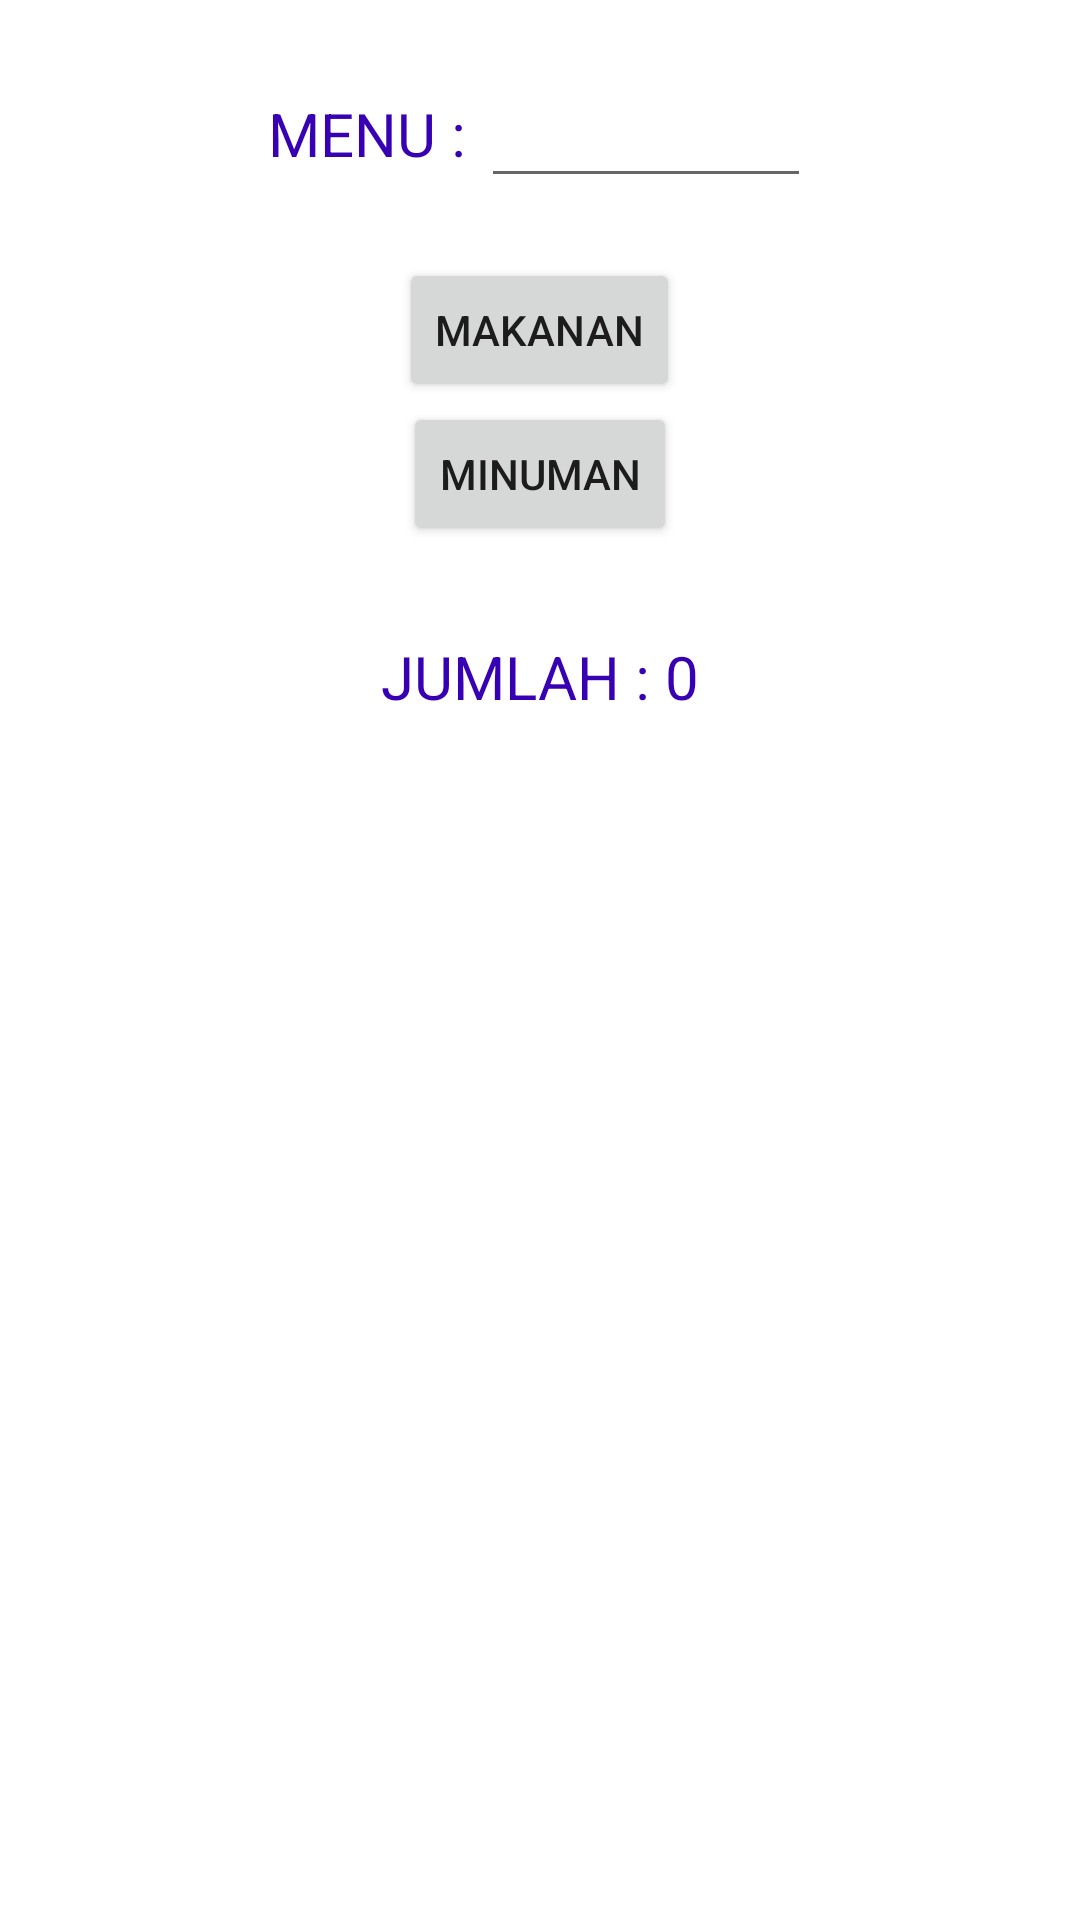

The Android layout XML behind this screen, and the referenced resources:
<!-- AndroidManifest.xml: application theme Theme.Order_Food -->
<!-- res/layout/activity_main.xml -->
<?xml version="1.0" encoding="utf-8"?>
<LinearLayout xmlns:android="http://schemas.android.com/apk/res/android"
    xmlns:app="http://schemas.android.com/apk/res-auto"
    xmlns:tools="http://schemas.android.com/tools"
    android:layout_width="match_parent"
    android:layout_height="match_parent"
    tools:context=".MainActivity"
    android:orientation="vertical"
    android:layout_margin="20dp">

    <LinearLayout
        android:layout_width="wrap_content"
        android:layout_height="wrap_content"
        android:orientation="horizontal"
        android:layout_gravity="center"
        android:layout_marginTop="20dp">
        <TextView
            android:id="@+id/textView"
            android:layout_width="wrap_content"
            android:layout_height="wrap_content"
            android:text="MENU : "
            android:textColor="@color/purple_700"
            android:textSize="20dp" />
        <EditText
            android:id="@+id/inputMenu"
            android:layout_width="110dp"
            android:layout_height="46dp"
            android:textSize="20dp"/>
    </LinearLayout>
    <Button
        android:id="@+id/btn_food"
        android:layout_width="wrap_content"
        android:layout_height="wrap_content"
        android:text="MAKANAN"
        android:layout_gravity="center"
        android:layout_marginTop="20dp"/>
    <Button
        android:id="@+id/btn_drink"
        android:layout_width="wrap_content"
        android:layout_height="wrap_content"
        android:text="MINUMAN"
        android:layout_gravity="center"/>
    <LinearLayout
        android:layout_width="wrap_content"
        android:layout_height="wrap_content"
        android:orientation="horizontal"
        android:layout_gravity="center"
        android:layout_marginTop="30dp">
        <TextView
            android:id="@+id/textView2"
            android:layout_width="wrap_content"
            android:layout_height="wrap_content"
            android:text="JUMLAH : "
            android:textColor="@color/purple_700"
            android:textSize="20dp" />

        <TextView
            android:id="@+id/displayQuantity"
            android:layout_width="wrap_content"
            android:layout_height="wrap_content"
            android:text="0"
            android:textColor="@color/purple_700"
            android:textSize="20dp" />
    </LinearLayout>

</LinearLayout>
<!-- resources referenced by this layout -->
<resources>
  <style name="Theme.Order_Food" parent="Theme.MaterialComponents.DayNight.DarkActionBar">
          
          <item name="colorPrimary">@color/purple_500</item>
          <item name="colorPrimaryVariant">@color/purple_700</item>
          <item name="colorOnPrimary">@color/white</item>
          
          <item name="colorSecondary">@color/teal_200</item>
          <item name="colorSecondaryVariant">@color/teal_700</item>
          <item name="colorOnSecondary">@color/black</item>
          
          <item name="android:statusBarColor" tools:targetApi="l">?attr/colorPrimaryVariant</item>
          
      </style>
  <!-- not gathered from this repository: default colours our renderer supplied (Android Studio template values) -->
  <color name="purple_500">#FF6200EE</color>
  <color name="purple_700">#FF3700B3</color>
  <color name="teal_200">#FF03DAC5</color>
  <color name="teal_700">#FF018786</color>
  <color name="black">#FF000000</color>
  <color name="white">#FFFFFFFF</color>
</resources>
